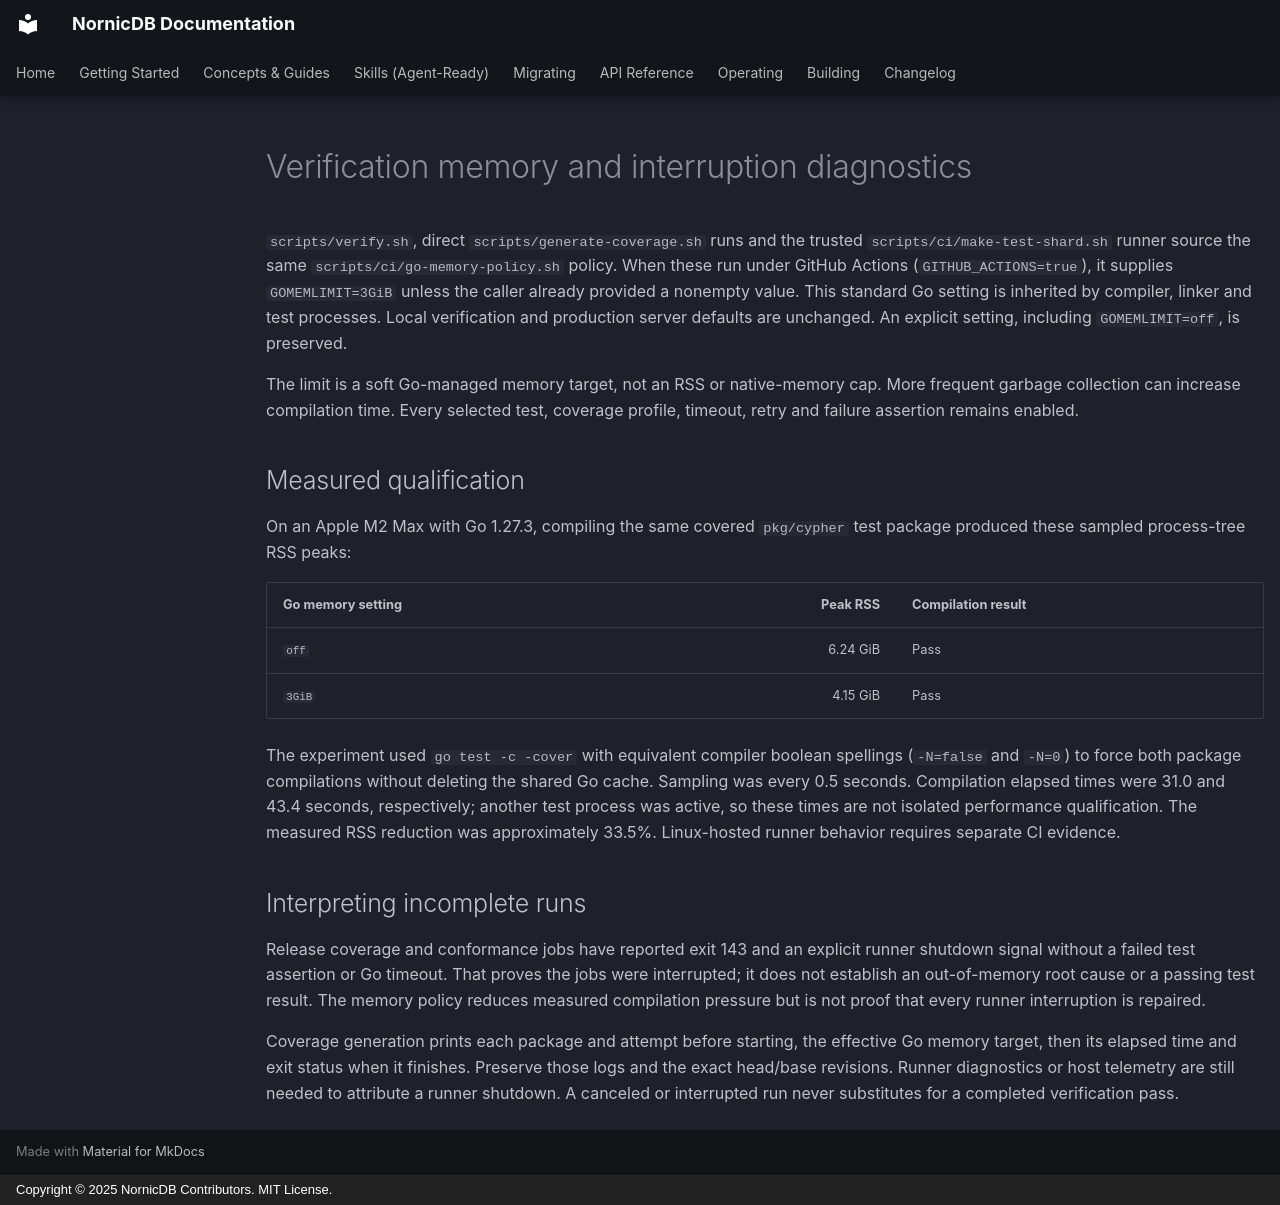

repository: orneryd/NornicDB · page: development/verification-resources/index.html · generator: mkdocs · copyright: Copyright © 2025 NornicDB Contributors. MIT License.

# Verification memory and interruption diagnostics

`scripts/verify.sh`, direct `scripts/generate-coverage.sh` runs and the trusted `scripts/ci/make-test-shard.sh` runner source the same `scripts/ci/go-memory-policy.sh` policy. When these run under GitHub Actions (`GITHUB_ACTIONS=true`), it supplies `GOMEMLIMIT=3GiB` unless the caller already provided a nonempty value. This standard Go setting is inherited by compiler, linker and test processes. Local verification and production server defaults are unchanged. An explicit setting, including `GOMEMLIMIT=off`, is preserved.

The limit is a soft Go-managed memory target, not an RSS or native-memory cap. More frequent garbage collection can increase compilation time. Every selected test, coverage profile, timeout, retry and failure assertion remains enabled.

## Measured qualification

On an Apple M2 Max with Go 1.27.3, compiling the same covered `pkg/cypher` test package produced these sampled process-tree RSS peaks:

| Go memory setting | Peak RSS | Compilation result |
| --- | ---: | --- |
| `off` | 6.24 GiB | Pass |
| `3GiB` | 4.15 GiB | Pass |

The experiment used `go test -c -cover` with equivalent compiler boolean spellings (`-N=false` and `-N=0`) to force both package compilations without deleting the shared Go cache. Sampling was every 0.5 seconds. Compilation elapsed times were 31.0 and 43.4 seconds, respectively; another test process was active, so these times are not isolated performance qualification. The measured RSS reduction was approximately 33.5%. Linux-hosted runner behavior requires separate CI evidence.

## Interpreting incomplete runs

Release coverage and conformance jobs have reported exit 143 and an explicit runner shutdown signal without a failed test assertion or Go timeout. That proves the jobs were interrupted; it does not establish an out-of-memory root cause or a passing test result. The memory policy reduces measured compilation pressure but is not proof that every runner interruption is repaired.

Coverage generation prints each package and attempt before starting, the effective Go memory target, then its elapsed time and exit status when it finishes. Preserve those logs and the exact head/base revisions. Runner diagnostics or host telemetry are still needed to attribute a runner shutdown. A canceled or interrupted run never substitutes for a completed verification pass.
